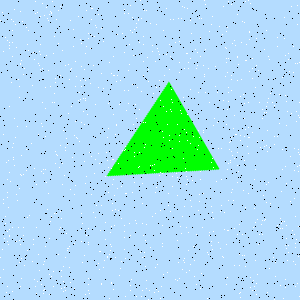

The data file committed next to this chart (first rows):
Type, X, Y
Salt, 262, 118
Salt, 115, 257
Salt, 200, 171
Salt, 36, 227
Salt, 196, 234
Salt, 280, 285
Salt, 237, 182
Salt, 71, 68
Salt, 290, 201
Salt, 16, 194
Salt, 43, 293
Salt, 7, 231
Salt, 111, 168
Salt, 227, 277
Salt, 160, 210
Salt, 227, 72
Salt, 113, 289
Salt, 208, 254
Salt, 120, 80
Salt, 135, 220
Salt, 145, 122
Salt, 270, 93
Salt, 2, 12
Salt, 282, 77
Salt, 88, 284
Salt, 291, 113
Salt, 220, 248
Salt, 15, 24
Salt, 248, 193
Salt, 142, 223
Salt, 43, 173
Salt, 35, 13
Salt, 141, 296
Salt, 105, 239
Salt, 99, 163
Salt, 227, 230
Salt, 82, 223
Salt, 287, 111
Salt, 239, 293
Salt, 188, 62
Salt, 182, 216
Salt, 85, 183
Salt, 134, 156
Salt, 51, 13
Salt, 81, 66
Salt, 268, 56
Salt, 9, 172
Salt, 85, 53
Salt, 184, 206
Salt, 93, 65
Salt, 68, 248
Salt, 69, 246
Salt, 181, 18
Salt, 94, 36
Salt, 43, 290
Salt, 101, 196
Salt, 254, 179
Salt, 179, 141
Salt, 9, 45
Salt, 118, 163
... 1,740 more rows
